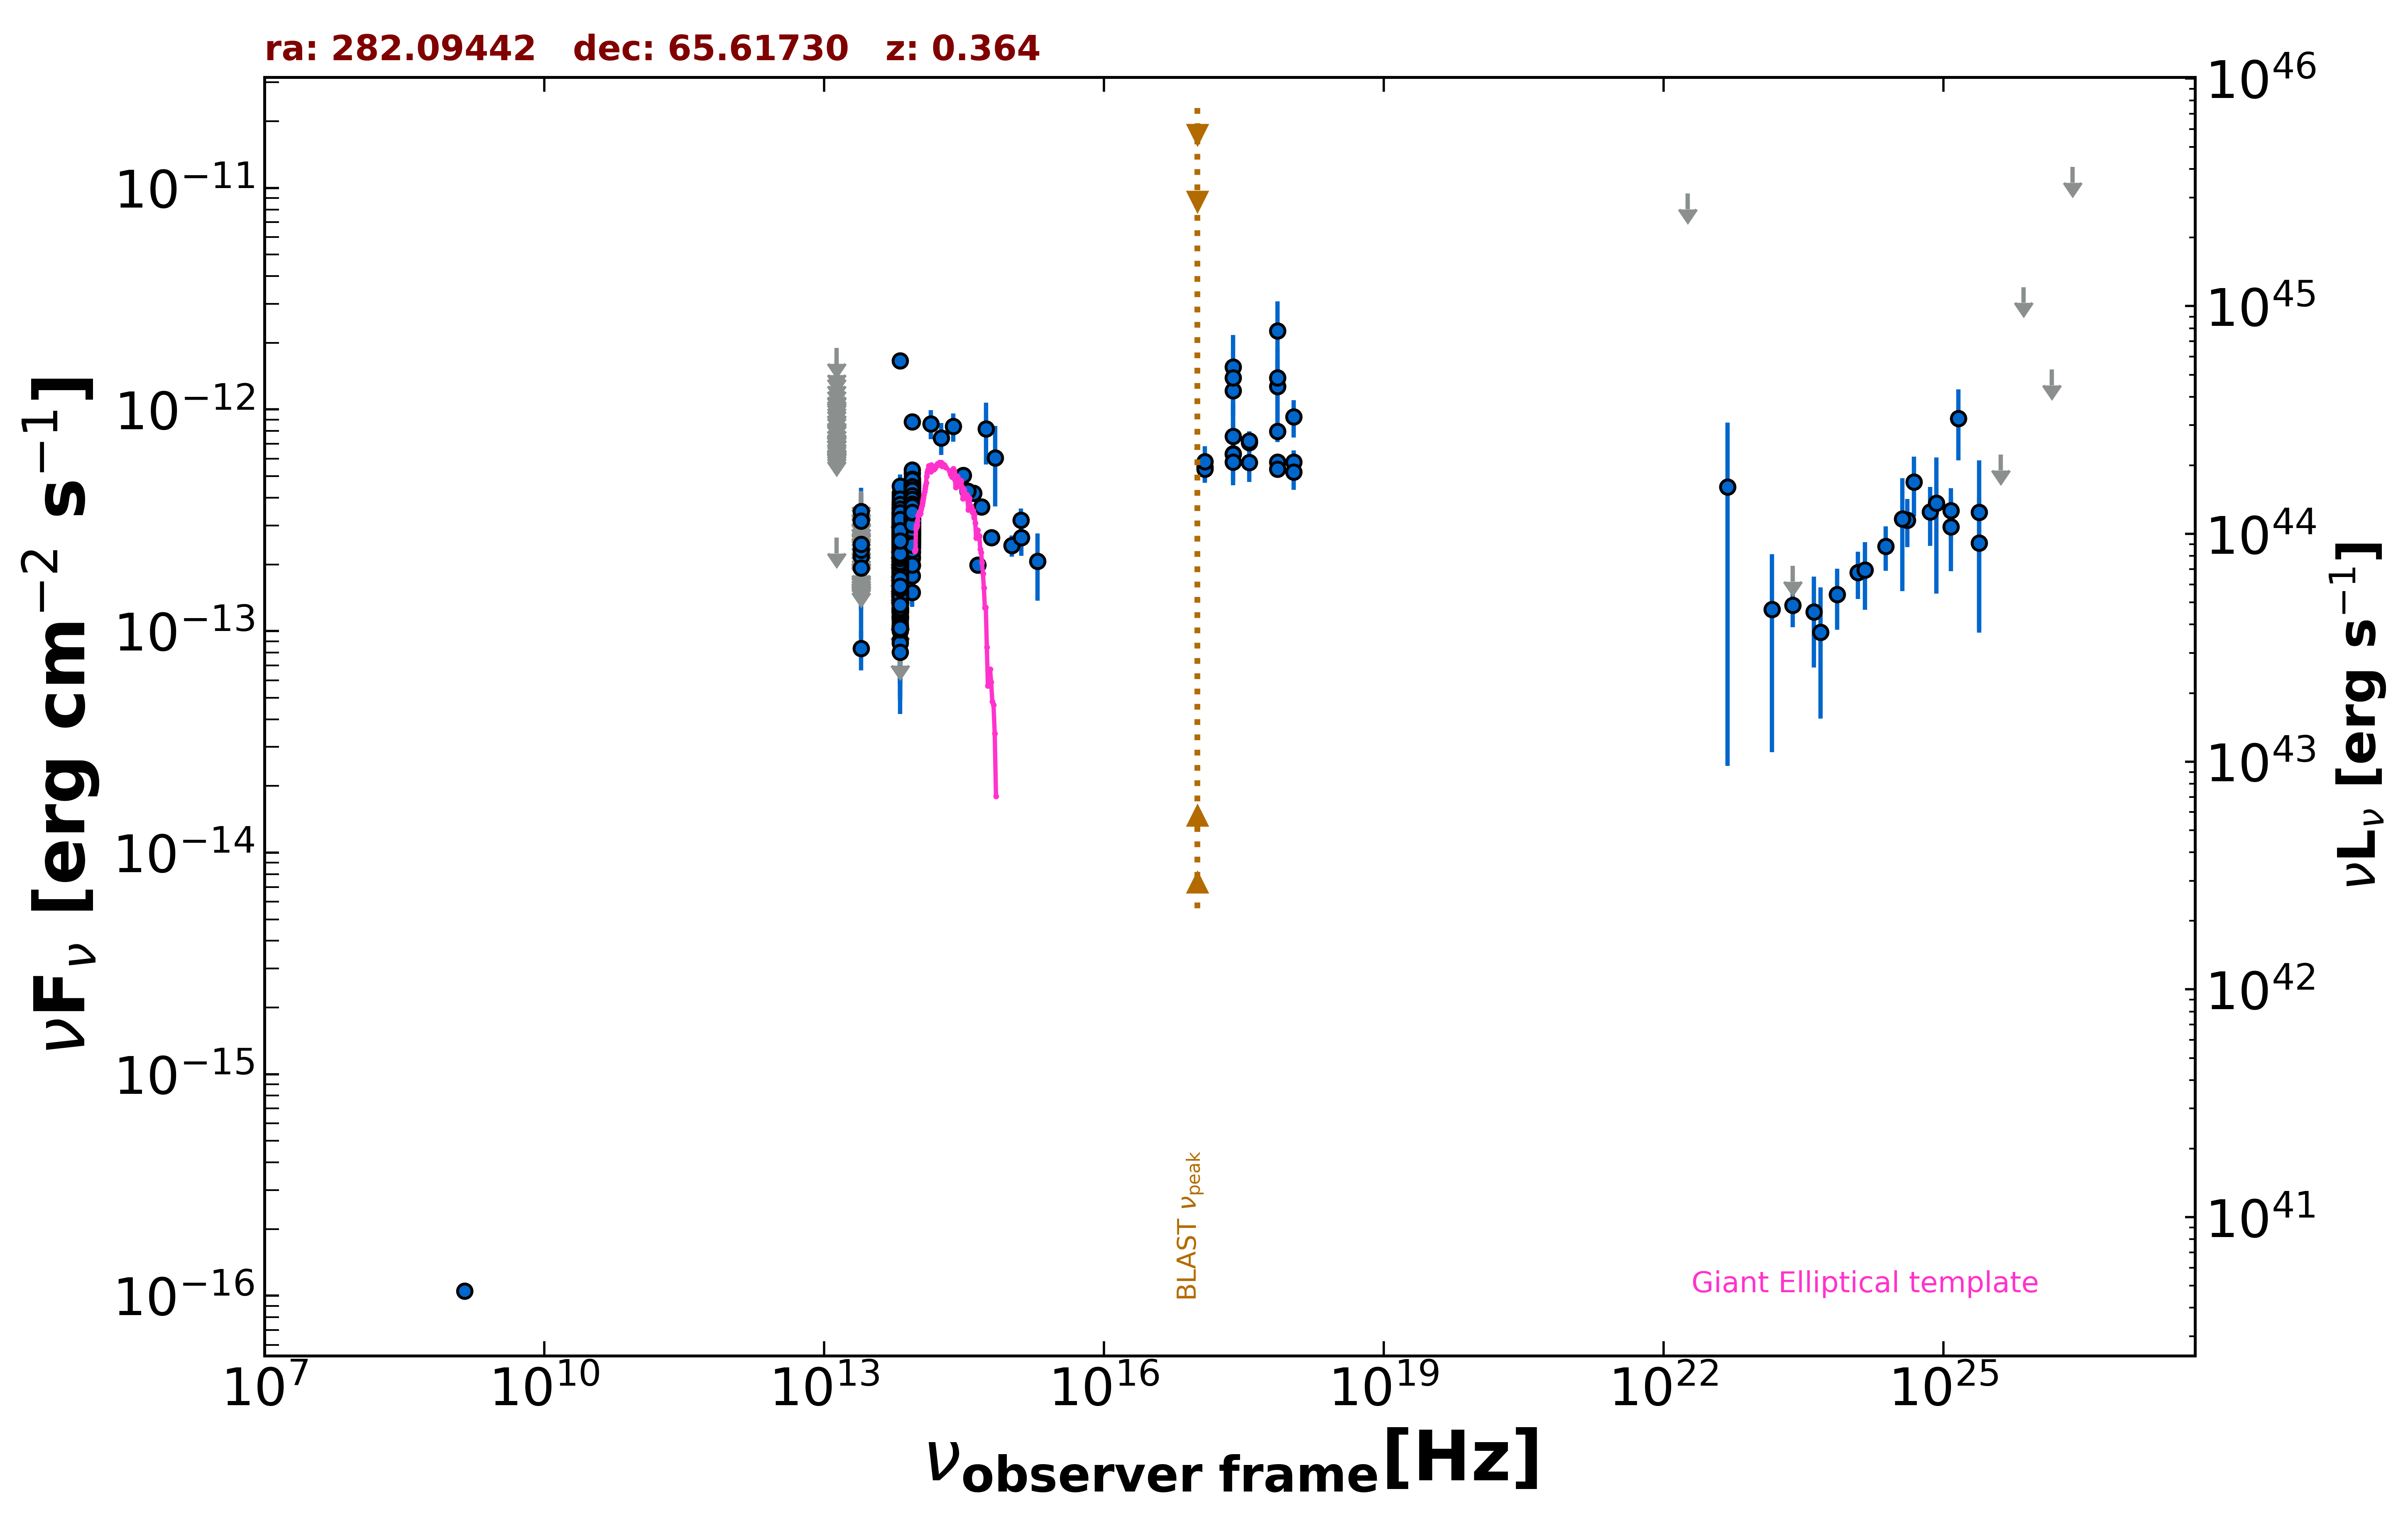

The data file committed next to this chart (first rows):
freq., flux, err_flux, MJD_start, MJD_end, flag, catalog, reference
1.400e+09, 1.050e-16, 7.000e-18, 55000, 55000, , NVSS, Condon et al. 1998  AJ  115  1693
2.418e+17, 7.583e-13, 3.038e-13, 55000, 55000, , XMMSL2, Saxton et al. 2008  A&A  480  611
7.253e+17, 1.269e-12, 4.183e-13, 55000, 55000, , XMMSL2, Saxton et al. 2008  A&A  480  611
2.418e+17, 1.556e-12, 6.133e-13, 55000, 55000, , XMMSL2, Saxton et al. 2008  A&A  480  611
7.253e+17, 2.265e-12, 8.155e-13, 55000, 55000, , XMMSL2, Saxton et al. 2008  A&A  480  611
2.418e+17, 1.215e-12, 4.191e-13, 55000, 55000, , XMMSL2, Saxton et al. 2008  A&A  480  611
7.253e+17, 1.392e-12, 4.924e-13, 55000, 55000, , XMMSL2, Saxton et al. 2008  A&A  480  611
2.418e+17, 1.388e-12, 7.450e-14, 55000, 55000, , RASS, Boller et al. 2016  A&A  103  1
2.418e+17, 6.305e-13, 6.120e-14, 56976, 56985, , 1OUSX, Giommi et al. in preparation
1.209e+17, 5.510e-13, 5.860e-14, 56976, 56985, , 1OUSX, Giommi et al. in preparation
3.627e+17, 7.100e-13, 6.370e-14, 56976, 56985, , 1OUSX, Giommi et al. in preparation
7.253e+17, 5.782e-13, 3.520e-14, 56976, 56985, , 1OUSX, Giommi et al. in preparation
1.088e+18, 5.787e-13, 7.590e-14, 56976, 56985, , 1OUSX, Giommi et al. in preparation
1.389e+14, 8.633e-13, 1.292e-13, 55000, 55000, , 2MASS, Skrutskie et al. 2006  AJ  131  1163
1.804e+14, 7.453e-13, 1.228e-13, 55000, 55000, , 2MASS, Skrutskie et al. 2006  AJ  131  1163
2.427e+14, 8.379e-13, 1.232e-13, 55000, 55000, , 2MASS, Skrutskie et al. 2006  AJ  131  1163
8.817e+13, 3.399e-13, 1.950e-15, 55000, 55000, , UNWISE, Schlafly et al. 2019  ApJS  240  30
6.517e+13, 1.943e-13, 2.300e-15, 55000, 55000, , UNWISE, Schlafly et al. 2019  ApJS  240  30
8.817e+13, 3.386e-13, 7.800e-15, 55000, 55000, , WISE, Wright et al. 2010  AJ  140  1868
6.517e+13, 2.091e-13, 5.600e-15, 55000, 55000, , WISE, Wright et al. 2010  AJ  140  1868
2.498e+13, 8.332e-14, 1.682e-14, 55000, 55000, , WISE, Wright et al. 2010  AJ  140  1868
1.363e+13, 2.640e-13, 0.000e+00, 55000, 55000, UL, WISE, Wright et al. 2010  AJ  140  1868
8.817e+13, 2.811e-13, 2.670e-14, 56824, 56824, , NEOWISE, Mainzer et al. 2014  ApJ  792  30
6.517e+13, 1.520e-13, 4.035e-14, 56824, 56824, , NEOWISE, Mainzer et al. 2014  ApJ  792  30
8.817e+13, 3.529e-13, 2.635e-14, 56822, 56822, , NEOWISE, Mainzer et al. 2014  ApJ  792  30
6.517e+13, 2.110e-13, 3.590e-14, 56822, 56822, , NEOWISE, Mainzer et al. 2014  ApJ  792  30
8.817e+13, 2.621e-13, 2.510e-14, 56824, 56824, , NEOWISE, Mainzer et al. 2014  ApJ  792  30
6.517e+13, 1.794e-13, 4.170e-14, 56824, 56824, , NEOWISE, Mainzer et al. 2014  ApJ  792  30
8.817e+13, 2.750e-13, 3.070e-14, 56822, 56822, , NEOWISE, Mainzer et al. 2014  ApJ  792  30
6.517e+13, 1.055e-13, 3.554e-14, 56822, 56822, , NEOWISE, Mainzer et al. 2014  ApJ  792  30
8.817e+13, 2.853e-13, 3.130e-14, 56822, 56822, , NEOWISE, Mainzer et al. 2014  ApJ  792  30
6.517e+13, 1.361e-13, 3.410e-14, 56822, 56822, , NEOWISE, Mainzer et al. 2014  ApJ  792  30
8.817e+13, 3.361e-13, 3.320e-14, 56822, 56822, , NEOWISE, Mainzer et al. 2014  ApJ  792  30
6.517e+13, 1.490e-13, 3.135e-14, 56822, 56822, , NEOWISE, Mainzer et al. 2014  ApJ  792  30
8.817e+13, 3.398e-13, 2.505e-14, 56824, 56824, , NEOWISE, Mainzer et al. 2014  ApJ  792  30
6.517e+13, 1.654e-13, 4.015e-14, 56824, 56824, , NEOWISE, Mainzer et al. 2014  ApJ  792  30
8.817e+13, 3.373e-13, 3.115e-14, 56824, 56824, , NEOWISE, Mainzer et al. 2014  ApJ  792  30
6.517e+13, 2.333e-13, 4.020e-14, 56824, 56824, , NEOWISE, Mainzer et al. 2014  ApJ  792  30
8.817e+13, 3.638e-13, 2.720e-14, 56823, 56823, , NEOWISE, Mainzer et al. 2014  ApJ  792  30
6.517e+13, 1.969e-13, 3.210e-14, 56823, 56823, , NEOWISE, Mainzer et al. 2014  ApJ  792  30
8.817e+13, 3.284e-13, 2.725e-14, 56823, 56823, , NEOWISE, Mainzer et al. 2014  ApJ  792  30
6.517e+13, 1.717e-13, 3.450e-14, 56823, 56823, , NEOWISE, Mainzer et al. 2014  ApJ  792  30
8.817e+13, 3.074e-13, 2.520e-14, 56822, 56822, , NEOWISE, Mainzer et al. 2014  ApJ  792  30
6.517e+13, 1.452e-13, 3.840e-14, 56822, 56822, , NEOWISE, Mainzer et al. 2014  ApJ  792  30
8.817e+13, 3.558e-13, 2.720e-14, 56823, 56823, , NEOWISE, Mainzer et al. 2014  ApJ  792  30
6.517e+13, 2.246e-13, 3.155e-14, 56823, 56823, , NEOWISE, Mainzer et al. 2014  ApJ  792  30
8.817e+13, 3.747e-13, 2.520e-14, 56823, 56823, , NEOWISE, Mainzer et al. 2014  ApJ  792  30
6.517e+13, 2.296e-13, 3.890e-14, 56823, 56823, , NEOWISE, Mainzer et al. 2014  ApJ  792  30
8.817e+13, 3.411e-13, 2.515e-14, 56822, 56822, , NEOWISE, Mainzer et al. 2014  ApJ  792  30
6.517e+13, 1.921e-13, 3.865e-14, 56822, 56822, , NEOWISE, Mainzer et al. 2014  ApJ  792  30
8.817e+13, 3.051e-13, 2.420e-14, 56824, 56824, , NEOWISE, Mainzer et al. 2014  ApJ  792  30
6.517e+13, 1.479e-13, 3.365e-14, 56824, 56824, , NEOWISE, Mainzer et al. 2014  ApJ  792  30
8.817e+13, 2.925e-13, 2.350e-14, 56824, 56824, , NEOWISE, Mainzer et al. 2014  ApJ  792  30
6.517e+13, 1.046e-13, 5.365e-14, 56824, 56824, , NEOWISE, Mainzer et al. 2014  ApJ  792  30
8.817e+13, 3.678e-13, 4.485e-14, 56822, 56822, , NEOWISE, Mainzer et al. 2014  ApJ  792  30
6.517e+13, 1.249e-13, 2.880e-14, 56822, 56822, , NEOWISE, Mainzer et al. 2014  ApJ  792  30
8.817e+13, 3.260e-13, 2.435e-14, 56823, 56823, , NEOWISE, Mainzer et al. 2014  ApJ  792  30
6.517e+13, 2.041e-13, 3.690e-14, 56823, 56823, , NEOWISE, Mainzer et al. 2014  ApJ  792  30
8.817e+13, 3.806e-13, 3.300e-14, 56824, 56824, , NEOWISE, Mainzer et al. 2014  ApJ  792  30
6.517e+13, 1.633e-13, 4.085e-14, 56824, 56824, , NEOWISE, Mainzer et al. 2014  ApJ  792  30
... 3,035 more rows
